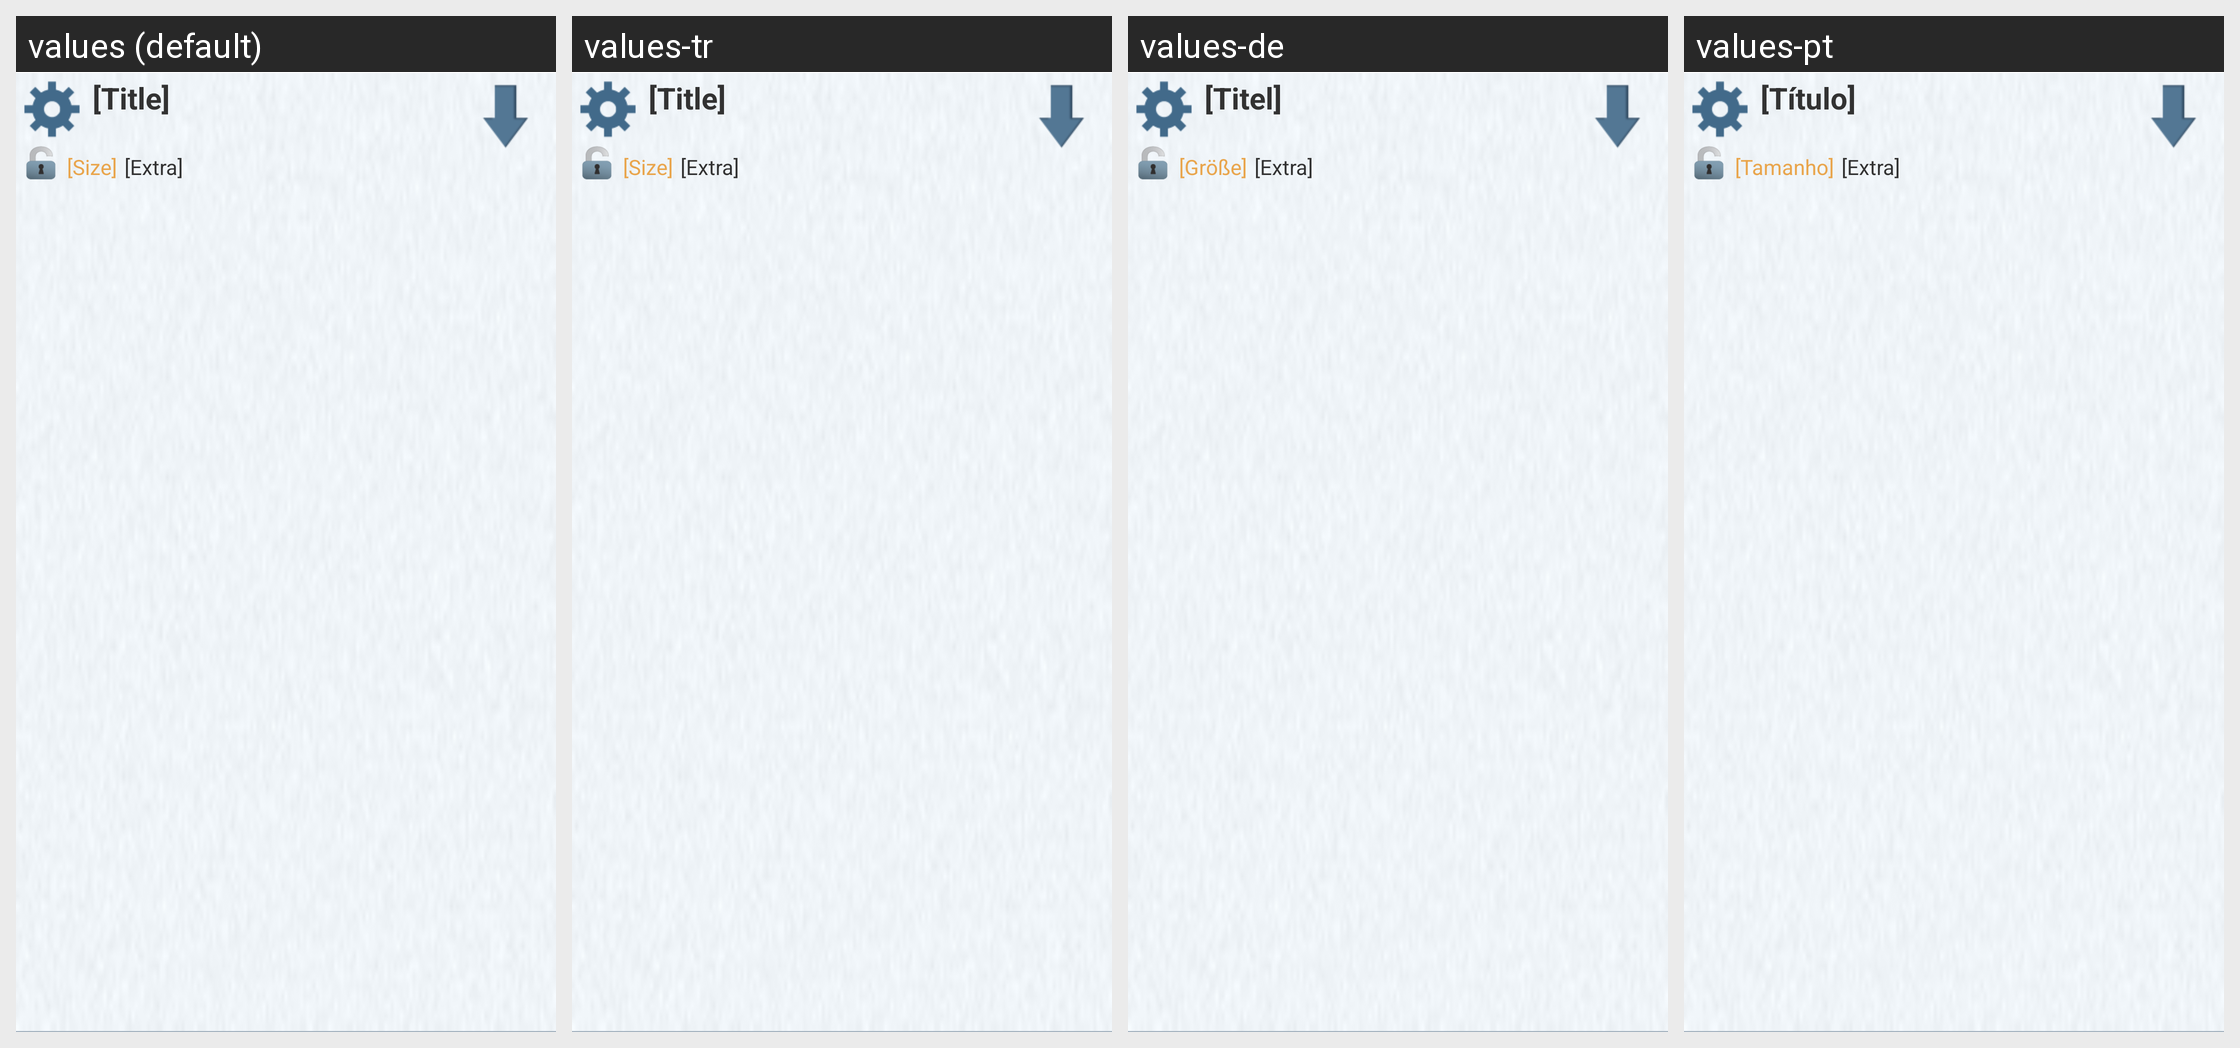

Strings drawn on this Android screen and how each of the app's shown locales translates them:
Android screen res/layout/view_browse_application_peer_list_item.xml rendered under 4 locales, left to right: values (default), values-tr, values-de, values-pt. Device: Nexus 5 (rendered at 1080×1920; each locale shown at half size, 540×960, under a caption strip naming it); theme FrostWireTheme.
Other locales in the repository, not shown: values-cn, values-cs, values-da, values-es, values-fr, values-hi, values-id, values-it, values-ja, values-ko, values-nl, values-pl, values-ru, values-vi.
Strings drawn on this screen, with the default value and each locale's value (text and hints the layout hard-codes, and strings that could not be matched under every locale, appear in the picture but are not listed):

dummy_title
  values: [Title]
  values-tr: [Title]
  values-de: [Titel]
  values-pt: [Título]

dummy_size
  values: [Size]
  values-tr: [Size]
  values-de: [Größe]
  values-pt: [Tamanho]

dummy_extra
  values: [Extra]
  values-tr: [Extra]
  values-de: [Extra]
  values-pt: [Extra]
